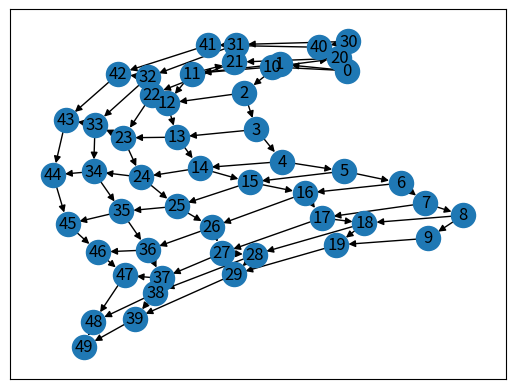

Source code (Python): (Note: this script raises an exception after producing the figure.)
import numpy as np
import scipy.stats as stats
import networkx as nx
import matplotlib.pyplot as plt
import sys


def write_bayes(potentials):
    f = open(sys.argv[1], "w")
    f.write("BAYES\n")
    f.write(str(len(potentials.keys()))+"\n")
    (2*np.ones(len(potentials.keys()), dtype=np.int)).tofile(f, " ")
    f.write(str()+"\n")
    f.write(str(len(potentials.keys()))+"\n")
    for e in potentials.keys():
        f.write(str(len(e))+" ")
        np.array(e, dtype=np.int).tofile(f, " ")
        f.write("\n")

    for e in potentials.keys():
        f.write(str(len(potentials[e]))+"\n")
        np.array(potentials[e]).tofile(f, " ")
        f.write("\n")

def main():
    edges = []
    num_vertices = 50
    for i in range(9):
        edges.append((i, i+1))
    for i in range(10, 19):
        edges.append((i, i+1))
    for i in range(20, 29):
        edges.append((i, i+1))
    for i in range(30, 39):
        edges.append((i, i+1))
    for i in range(40, 49):
        edges.append((i, i+1))
    for i in range(num_vertices-10):
        edges.append((i, i+10))

    print(edges)

    lower, upper = 0, 1
    mu, sigma = 0.5, 0.45
    dist = stats.truncnorm((lower-mu)/sigma, (upper-mu)/sigma, loc=mu, scale=sigma)
    mu, sigma = 0.1, 0.05
    dist1 = stats.truncnorm((lower-mu)/sigma, (upper-mu)/sigma, loc=mu, scale=sigma)
    mu, sigma = 0.9, 0.05
    dist2 = stats.truncnorm((lower-mu)/sigma, (upper-mu)/sigma, loc=mu, scale=sigma)

    dist1 = dist
    dist2 = dist

    potentials = {}
    G = nx.DiGraph()
    G.add_edges_from(edges)

    nx.draw_networkx(G, with_labels=True)
    plt.show()
    for n in G.nodes:
        parents = list(G.predecessors(n))
        pot = []
        if len(parents) == 0:
            r = np.random.ranf()
            if r <= 0.5:
                val = dist1.rvs(1)
            else:
                val = dist2.rvs(1)
            pot.extend([val[0], 1-val[0]])
        else:
            for v in range(2**len(parents)):
                r = np.random.ranf()
                if r <= 0.5:
                    val = dist1.rvs(1)
                else:
                    val = dist2.rvs(1)
                prob = [val[0], 1-val[0]]
                print('prob', prob)
                pot.extend(prob)
        print(pot)
        parents.append(n)
        potentials[tuple(parents)] = pot
    print(potentials)
    write_bayes(potentials)
if __name__ == '__main__':
    main()
